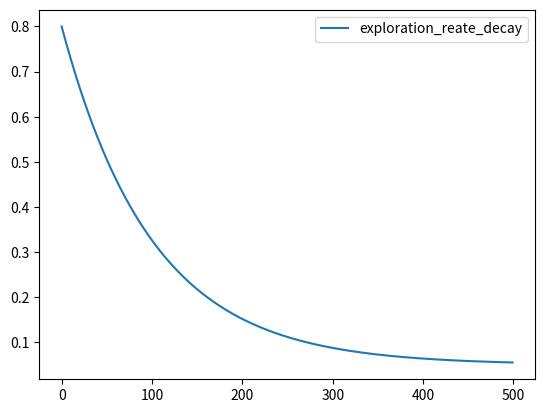
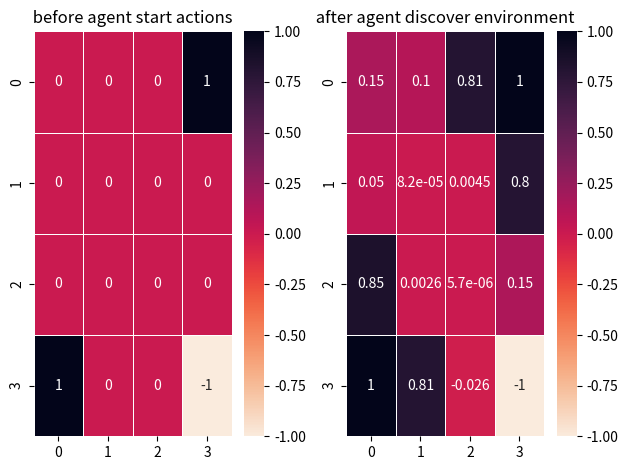

These charts were generated, in order, by the following Python code:
import numpy as np
import seaborn as sns
import matplotlib.pyplot as plt
import random


def environment(**kwargs):
    lake = np.zeros(4 * 4).reshape(4, 4)
    env_dimesion = [(x, y) for x in [0, 1, 2, 3] for y in [0, 1, 2, 3]]
    for kind, point in kwargs.items():
        if "punish" in kind:
            lake[env_dimesion[point]] = -1
        if "reward" in kind:
            lake[env_dimesion[point]] = 1
        if "start" in kind:
            start = env_dimesion[point]
    return lake, start


def moving_direction(current_state, moving_direction):
    """
    args :
        current_state : array like this is for chosen from action_map
        moving_direction : "up" , "left" , "right" , "down"
    ouput:
        selected state for environment
    """

    edge_left, edge_right, k = (
        [4 * x for x in range(0, 4)],
        [4 * k - 1 for k in range(1, 5)],
        0,
    )

    for j, i in enumerate(current_state):
        if j == 0:
            k = 4 * i
        else:
            k += i

    current_state = k
    if moving_direction == "up":
        new_state = (
            lambda current_state: current_state - 4
            if current_state >= 4
            else "don't move"
        )
    elif moving_direction == "down":
        new_state = (
            lambda current_state: current_state + 4
            if current_state <= 11
            else "don't move"
        )
    elif moving_direction == "right":
        new_state = (
            lambda current_state: current_state + 1
            if current_state <= 14
            and current_state >= 0
            and not current_state in edge_right
            else "don't move"
        )
    elif moving_direction == "left":
        new_state = (
            lambda current_state: current_state - 1
            if (current_state <= 15)
            and (current_state >= 1)
            and (not current_state in edge_left)
            else "don't move"
        )
    if new_state(current_state) != "don't move":
        first = int(new_state(current_state) / 4)
        second = new_state(current_state) % 4
        return [first, second]
    else:
        return new_state(current_state)


def actions_map(lake):
    """
    get environment and return rewards, actions, end whcih corresponding to this environment
    """
    end = {}
    rewards = {}
    actions = {
        (0, 0): ["right", "down"],
        (0, 1): ["right", "left", "down"],
        (0, 2): ["right", "left", "down"],
        (0, 3): ["down", "left"],
        (1, 0): ["up", "down", "right"],
        (1, 1): ["up", "down", "right", "left"],
        (1, 2): ["up", "down", "right", "left"],
        (1, 3): ["up", "down", "left"],
        (2, 0): ["up", "right", "down"],
        (2, 1): ["left", "right", "down", "up"],
        (2, 2): ["up", "down", "left", "right"],
        (2, 3): ["up", "down", "left"],
        (3, 0): ["up", "right"],
        (3, 1): ["up", "right", "left"],
        (3, 2): ["up", "right", "left"],
        (3, 3): ["left", "up"],
    }

    for x in range(0, len(lake)):
        for y in range(0, len(lake)):
            if lake[x, y] == -1 or lake[x, y] == 1:
                end_dict = {(x, y): lake[x, y]}
                end.update(end_dict)
                rewards.update(end_dict)
                del actions[(x, y)]
            else:
                rewards.update({(x, y): 0})

    return rewards, actions, end


def exploit(state, q_table, lake):
    """
    get current state and q_table and return maximum value around current state
    """
    rewards, action, end = actions_map(lake)
    next_state = 0
    q_table = lake
    current_reward = q_table[tuple(state)]
    lengh, width = lake.shape
    done = False
    x, y = state[0], state[1]
    up, down, left, right = [x - 1, y], [x + 1, y], [x, y - 1], [x, y + 1]
    if x >= 1:
        reward_up = q_table[tuple(up)]
    else:
        reward_up = "wall"
    if (lengh - 1) - x >= 1:
        reward_down = q_table[tuple(down)]
    else:
        reward_down = "wall"
    if (width - 1) - y >= 1:
        reward_right = q_table[tuple(right)]
    else:
        reward_right = "wall"
    if y >= 1:
        reward_left = q_table[tuple(left)]
    else:
        reward_left = "wall"

    list_move = [reward_up, reward_down, reward_left, reward_right]
    list_integer = []
    for i in list_move:
        if i != "wall":
            list_integer.append(i)
    max_reward = max(list_integer)

    if max_reward == reward_up:
        next_state = up
    if max_reward == reward_down:
        next_state = down
    if max_reward == reward_left:
        next_state = left
    if max_reward == reward_right:
        next_state = right
    if tuple(next_state) in end.keys():
        done = True
        max_reward = end[tuple(next_state)]

    return next_state, max_reward, current_reward, done


def explore(state, q_table, lake):
    """
    this is our engine function
    """
    rewards, actions, end = actions_map(lake)
    current_reward = q_table[tuple(state)]
    done = False

    next_action = actions[tuple(state)]
    k = np.random.randint(0, len(next_action))
    our_action = next_action[k]
    next_state = moving_direction(state, our_action)

    if (
        tuple(next_state) in end.keys()
    ):  ## specify it is it rewards or punish, this is finish --> done = True
        done = True
        next_value = end[tuple(next_state)]
    else:
        next_value = q_table[tuple(next_state)]

    return next_state, next_value, current_reward, done


class Agent:
    def __init__(self, env, start_point, lr, gamma):
        self.env = env
        self.initial_state = start_point  ## start
        self.length, self.width = self.env.shape
        self.learning_rate = lr
        self.discount_rate = gamma
        self.max_exploration_rate = 0.8
        self.min_exploration_rate = 0.05
        self.exploration_decay_rate = 0.01
        self.exploration_rate = 0.8
        self.explore_list = []

    def search(self):
        number_episode = 500
        max_steps_per_episode = 2000
        table = np.zeros((self.env.shape))

        for episode in range(number_episode):
            position = self.initial_state
            rewards_current_episode = 0
            done = False

            for _ in range(max_steps_per_episode):
                exploration_rate_threshold = random.uniform(0, 1)

                if exploration_rate_threshold > self.exploration_rate:  ## exploitation
                    next_state, next_value, current_reward, done = exploit(
                        position, table, self.env
                    )
                else:
                    next_state, next_value, current_reward, done = explore(
                        position, table, self.env
                    )
                ## update q_table:
                table[tuple(position)] = table[tuple(position)] * (
                    1 - self.learning_rate
                ) + self.learning_rate * (
                    current_reward + self.discount_rate * next_value
                )
                position = next_state
                rewards_current_episode += current_reward

                if done == True:
                    break

            if episode % 20 == 0:
                print(f"----------------> episode number {episode} updated Q_Table")
                print("-----------------> updated Q_table \n  ", table)
            self.exploration_rate = self.min_exploration_rate + (
                self.max_exploration_rate - self.min_exploration_rate
            ) * np.exp(-self.exploration_decay_rate * episode)
            self.explore_list.append(self.exploration_rate)

        return table, self.explore_list


def show_result(result_table, lake, exploration_rate, end):

    for pointer, point in end.items():
        result_table[pointer] = point

    print("--------------------------------------------------------")
    print(" our initial enivronment is \n\n", lake)
    print(" our updated q_table is     \n\n", result_table)

    plt.plot(np.array(exploration_rate), label="exploration_reate_decay")
    plt.legend()
    plt.show()

    fig, (ax0, ax1) = plt.subplots(1, 2)
    ax0 = plt.subplot(1, 2, 1)
    ax1 = plt.subplot(1, 2, 2)
    ax0 = sns.heatmap(lake, cmap="rocket_r", annot=True, ax=ax0, linewidths=0.7)
    ax0.set_title(" before agent start actions ")

    ax1 = sns.heatmap(result_table, cmap="rocket_r", annot=True, ax=ax1, linewidths=0.7)
    ax1.set_title(" after agent discover environment ")
    plt.tight_layout()
    plt.show()


def main():
    lake, start = environment(reward=12, reward_1=3, punish_2=15, start=5)
    end = actions_map(lake)[2]
    lizard = Agent(lake, start_point=list(start), lr=0.2, gamma=0.8)
    final_table, exploration_decay = lizard.search()
    show_result(
        result_table=final_table, lake=lake, end=end, exploration_rate=exploration_decay
    )


if __name__ == "__main__":
    main()
